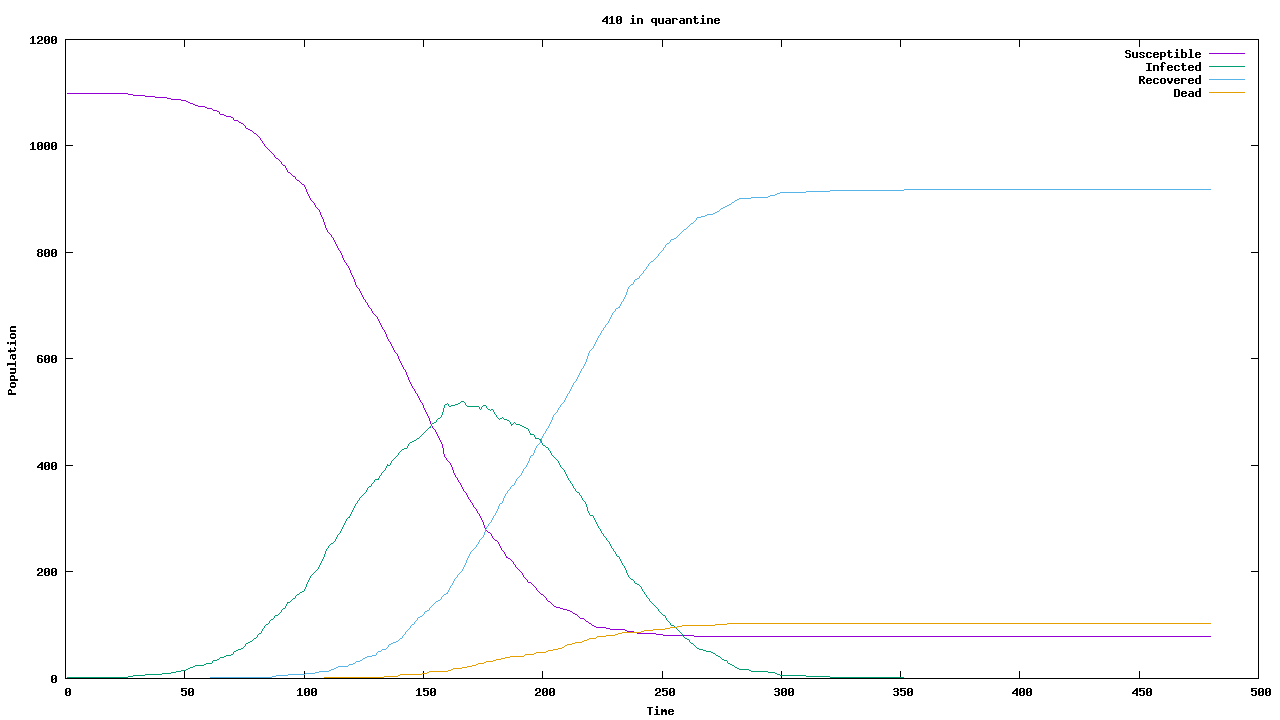

The file beside this chart, header and first rows:
Time, Susceptible, Infected, Recovered, Dead
1, 1099, 1, 0, 0
2, 1099, 1, 0, 0
3, 1099, 1, 0, 0
4, 1099, 1, 0, 0
5, 1099, 1, 0, 0
6, 1099, 1, 0, 0
7, 1099, 1, 0, 0
8, 1099, 1, 0, 0
9, 1099, 1, 0, 0
10, 1099, 1, 0, 0
11, 1099, 1, 0, 0
12, 1099, 1, 0, 0
13, 1099, 1, 0, 0
14, 1099, 1, 0, 0
15, 1099, 1, 0, 0
16, 1099, 1, 0, 0
17, 1099, 1, 0, 0
18, 1099, 1, 0, 0
19, 1099, 1, 0, 0
20, 1099, 1, 0, 0
21, 1099, 1, 0, 0
22, 1098, 2, 0, 0
23, 1098, 2, 0, 0
24, 1098, 2, 0, 0
25, 1098, 2, 0, 0
26, 1098, 2, 0, 0
27, 1097, 3, 0, 0
28, 1096, 4, 0, 0
29, 1095, 5, 0, 0
30, 1095, 5, 0, 0
31, 1095, 5, 0, 0
32, 1095, 5, 0, 0
33, 1095, 5, 0, 0
34, 1093, 7, 0, 0
35, 1093, 7, 0, 0
36, 1093, 7, 0, 0
37, 1093, 7, 0, 0
38, 1092, 8, 0, 0
39, 1092, 8, 0, 0
40, 1092, 8, 0, 0
41, 1091, 9, 0, 0
42, 1091, 9, 0, 0
43, 1090, 10, 0, 0
44, 1090, 10, 0, 0
45, 1088, 12, 0, 0
46, 1088, 12, 0, 0
47, 1087, 13, 0, 0
48, 1087, 13, 0, 0
49, 1085, 15, 0, 0
50, 1085, 15, 0, 0
51, 1084, 16, 0, 0
52, 1082, 18, 0, 0
53, 1079, 21, 0, 0
54, 1078, 22, 0, 0
55, 1076, 24, 0, 0
56, 1075, 25, 0, 0
57, 1075, 25, 0, 0
58, 1075, 25, 0, 0
59, 1072, 28, 0, 0
60, 1071, 29, 0, 0
... 420 more rows
